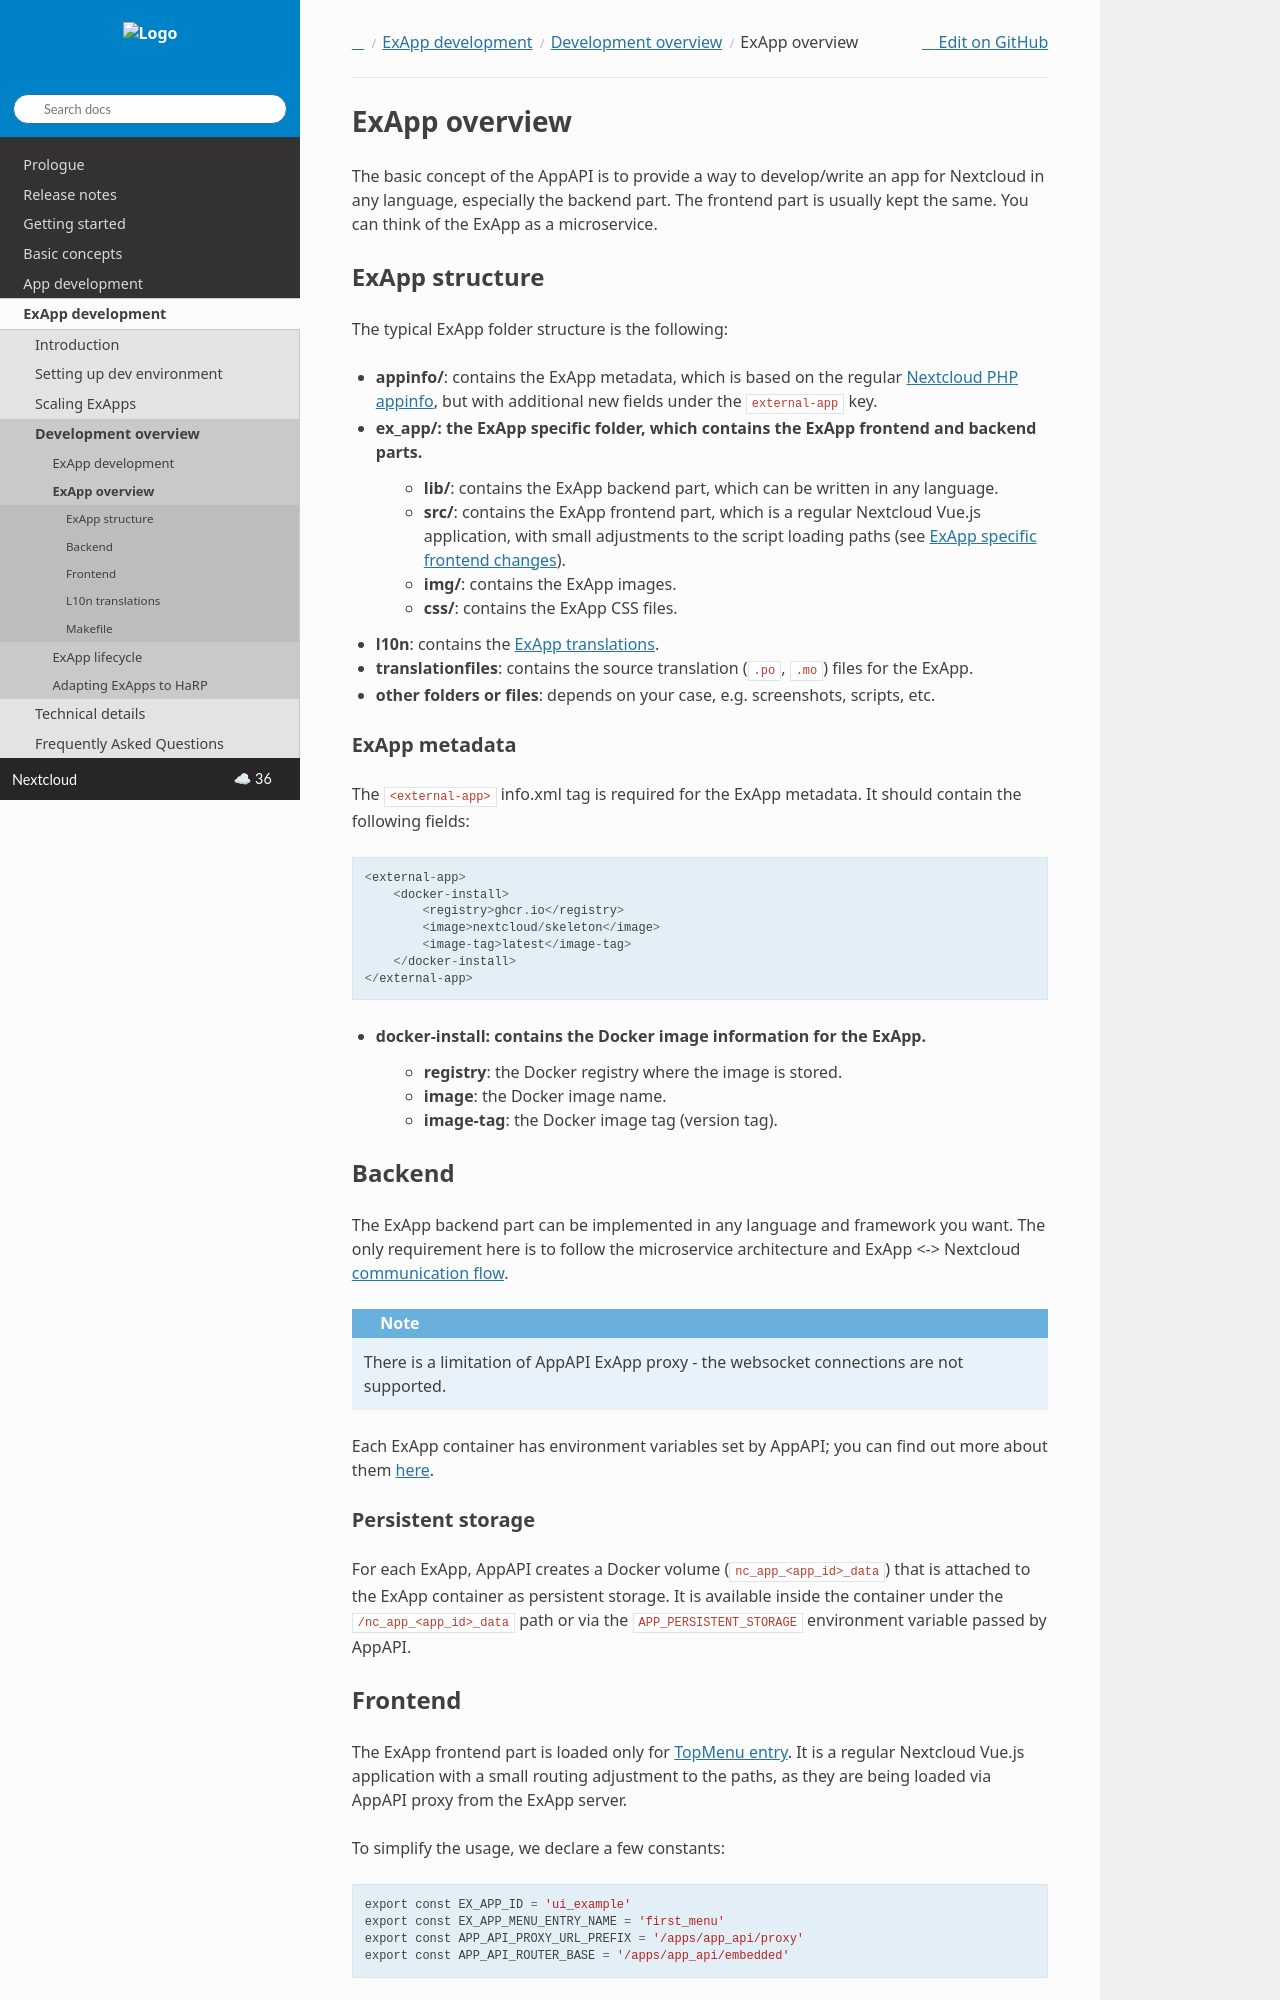

repository: nextcloud/documentation · page: server/latest/developer_manual/exapp_development/development_overview/ExAppOverview.html · generator: sphinx

.. _ExAppOverview:

ExApp overview
==============

The basic concept of the AppAPI is to provide a way to develop/write an app for Nextcloud in any language, especially the backend part.
The frontend part is usually kept the same. You can think of the ExApp as a microservice.


ExApp structure
---------------

The typical ExApp folder structure is the following:

- **appinfo/**: contains the ExApp metadata, which is based on the regular :doc:`Nextcloud PHP appinfo <../../app_development/info>`,
  but with additional new fields under the ``external-app`` key.
- **ex_app/**: the ExApp specific folder, which contains the ExApp frontend and backend parts.
    - **lib/**: contains the ExApp backend part, which can be written in any language.
    - **src/**: contains the ExApp frontend part, which is a regular Nextcloud Vue.js application, with small adjustments to the script loading paths (see :ref:`ExApp specific frontend changes <ex_app_specific_frontend_changes>`).
    - **img/**: contains the ExApp images.
    - **css/**: contains the ExApp CSS files.
- **l10n**: contains the :ref:`ExApp translations <ex_app_translations>`.
- **translationfiles**: contains the source translation (``.po``, ``.mo``) files for the ExApp.
- **other folders or files**: depends on your case, e.g. screenshots, scripts, etc.


.. _ex_app_info_xml_metadata:

ExApp metadata
**************

The ``<external-app>`` info.xml tag is required for the ExApp metadata.
It should contain the following fields:

.. code-block::

    <external-app>
        <docker-install>
            <registry>ghcr.io</registry>
            <image>nextcloud/skeleton</image>
            <image-tag>latest</image-tag>
        </docker-install>
    </external-app>

- **docker-install**: contains the Docker image information for the ExApp.
    - **registry**: the Docker registry where the image is stored.
    - **image**: the Docker image name.
    - **image-tag**: the Docker image tag (version tag).


Backend
-------

The ExApp backend part can be implemented in any language and framework you want.
The only requirement here is to follow the microservice architecture and ExApp <-> Nextcloud :ref:`communication flow <ex_app_lifecycle_methods>`.

.. note::

    There is a limitation of AppAPI ExApp proxy - the websocket connections are not supported.

Each ExApp container has environment variables set by AppAPI; you can find out more about them :ref:`here <ex_app_env_vars>`.

Persistent storage
******************

For each ExApp, AppAPI creates a Docker volume (``nc_app_<app_id>_data``) that is attached to the ExApp container as persistent storage.
It is available inside the container under the ``/nc_app_<app_id>_data`` path or via the ``APP_PERSISTENT_STORAGE`` environment variable passed by AppAPI.


.. _ex_app_specific_frontend_changes:
